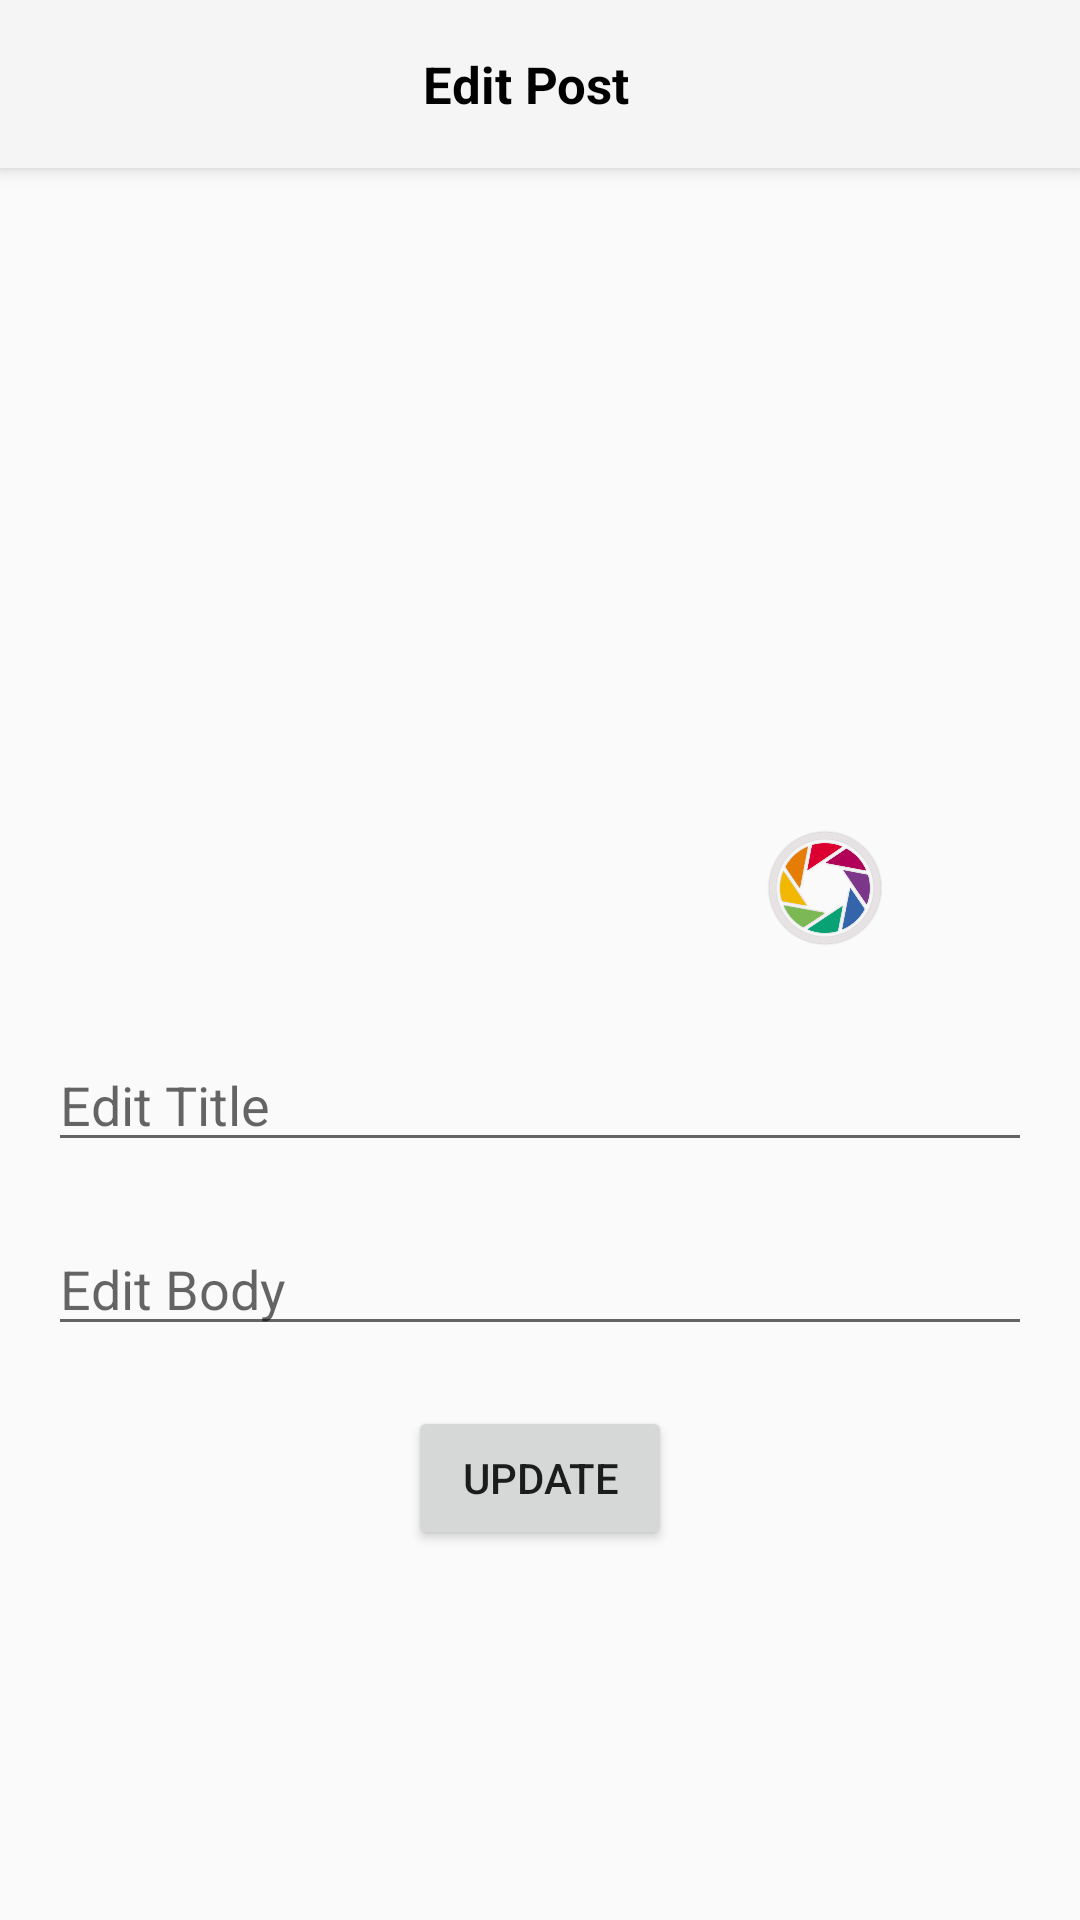

This screen was rendered from an Android layout file. Write that file and the resources it references.
<!-- AndroidManifest.xml: application theme Theme.AppCompat.Light.NoActionBar -->
<!-- res/layout/activity_edit.xml -->
<?xml version="1.0" encoding="utf-8"?>
<androidx.coordinatorlayout.widget.CoordinatorLayout xmlns:android="http://schemas.android.com/apk/res/android"
    xmlns:app="http://schemas.android.com/apk/res-auto"
    xmlns:tools="http://schemas.android.com/tools"
    android:layout_width="match_parent"
    android:layout_height="match_parent"
    tools:context=".activity.EditActivity">

    <com.google.android.material.appbar.AppBarLayout
        android:layout_width="match_parent"
        android:layout_height="wrap_content">
        <androidx.appcompat.widget.Toolbar
            android:layout_width="match_parent"
            android:layout_height="?attr/actionBarSize">
            <LinearLayout
                android:layout_width="match_parent"
                android:layout_height="match_parent"
                android:layout_gravity="center_vertical">
                <ImageView
                    android:id="@+id/iv_close_edit"
                    android:layout_width="wrap_content"
                    android:layout_height="wrap_content"
                    android:src="@drawable/ic_close"
                    android:padding="10dp"
                    android:layout_gravity="center_vertical"/>
                <TextView
                    android:layout_width="0dp"
                    android:layout_height="wrap_content"
                    android:layout_weight="1"
                    android:layout_gravity="center"
                    android:layout_marginRight="45dp"
                    android:text="Edit Post"
                    android:textAlignment="center"
                    android:textColor="@color/black"
                    android:textSize="17sp"
                    android:textStyle="bold"/>


            </LinearLayout>

        </androidx.appcompat.widget.Toolbar>
    </com.google.android.material.appbar.AppBarLayout>
    <LinearLayout
        android:orientation="vertical"
        android:layout_width="match_parent"
        android:layout_height="match_parent"
        android:gravity="center_horizontal"
        app:layout_behavior="@string/appbar_scrolling_view_behavior">

        <FrameLayout
            android:layout_width="250dp"
            android:layout_height="250dp"
            android:layout_marginTop="20dp">
            <ImageView
                android:id="@+id/iv_photo_edit"
                android:layout_width="match_parent"
                android:layout_height="match_parent"
                android:src="@drawable/profile"
                android:scaleType="centerCrop"/>
            <LinearLayout
                android:layout_width="match_parent"
                android:layout_height="match_parent"
                android:gravity="bottom|right"
                android:padding="10dp">
                <ImageView
                    android:id="@+id/iv_camera_edit"
                    android:layout_width="40dp"
                    android:layout_height="40dp"
                    android:src="@drawable/camera"/>
            </LinearLayout>
        </FrameLayout>
        <EditText
            android:id="@+id/et_title_edit"
            android:layout_width="match_parent"
            android:layout_height="wrap_content"
            android:layout_marginRight="16dp"
            android:layout_marginLeft="16dp"
            android:layout_marginTop="20dp"
            android:hint="Edit Title"/>

        <EditText
            android:id="@+id/et_body_edit"
            android:layout_width="match_parent"
            android:layout_height="wrap_content"
            android:layout_marginRight="16dp"
            android:layout_marginLeft="16dp"
            android:layout_marginTop="20dp"
            android:hint="Edit Body"/>
        <Button
            android:id="@+id/btn_update"
            android:layout_width="wrap_content"
            android:layout_height="wrap_content"
            android:layout_marginTop="20dp"
            android:text="Update"/>

    </LinearLayout>


</androidx.coordinatorlayout.widget.CoordinatorLayout>
<!-- resources referenced by this layout -->
<resources>
  <!-- drawable camera: png bitmap (drawable, 114948 bytes) -->
  <!-- not gathered from this repository: default colours our renderer supplied (Android Studio template values) -->
  <color name="black">#FF000000</color>
</resources>
